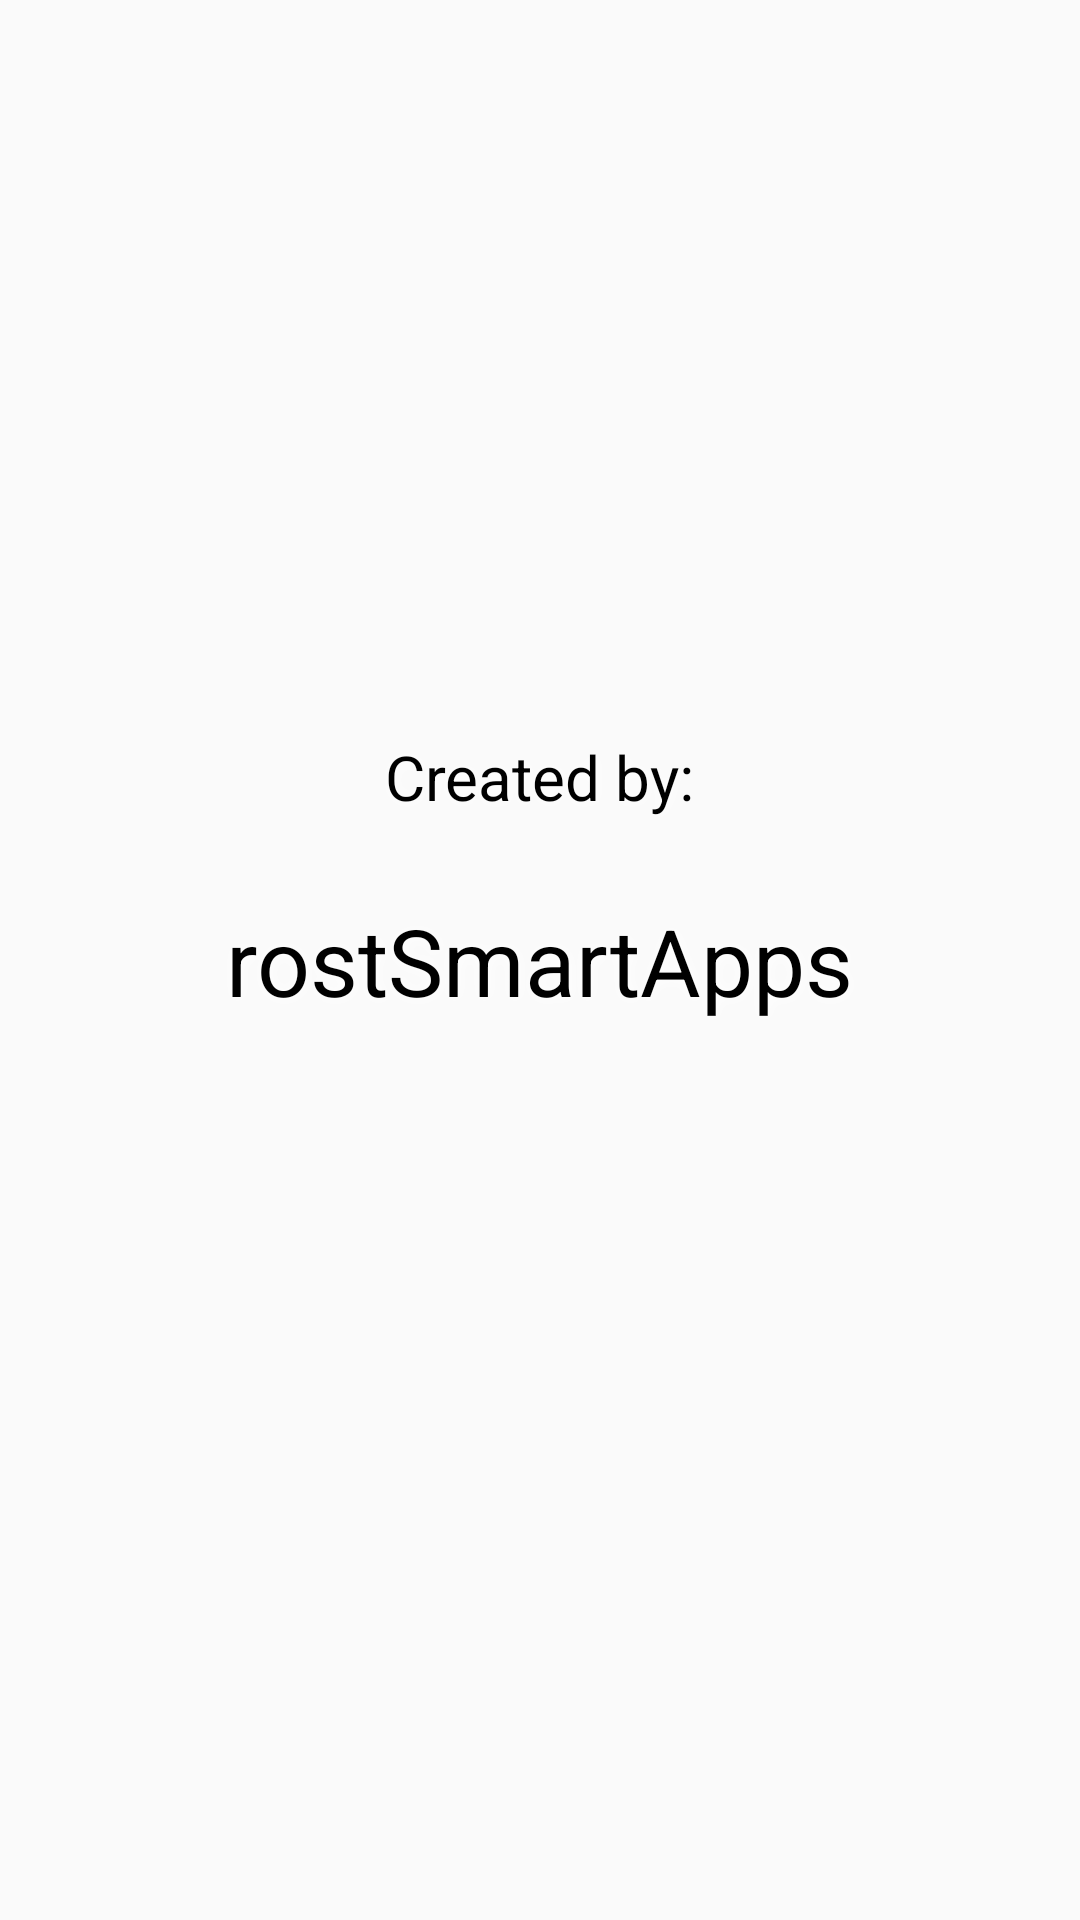

The Android layout XML behind this screen, and the referenced resources:
<!-- AndroidManifest.xml: application theme AppTheme -->
<!-- res/layout/activity_credits.xml -->
<?xml version="1.0" encoding="utf-8"?>
<androidx.constraintlayout.widget.ConstraintLayout xmlns:android="http://schemas.android.com/apk/res/android"
    xmlns:app="http://schemas.android.com/apk/res-auto"
    xmlns:tools="http://schemas.android.com/tools"
    android:layout_width="match_parent"
    android:layout_height="match_parent"
    tools:context="com.github.rostSmartApps.BrojacPunti.Credits">
    <TextView
        style="@style/Text_style"
        android:id="@+id/creditstext"
        android:layout_width="wrap_content"
        android:layout_height="wrap_content"
        android:textSize="10pt"
        android:text="@string/created_by"
        app:layout_constraintBottom_toBottomOf="parent"
        app:layout_constraintHorizontal_bias="0.5"
        app:layout_constraintLeft_toLeftOf="parent"
        app:layout_constraintRight_toRightOf="parent"
        app:layout_constraintTop_toTopOf="parent"
        app:layout_constraintVertical_bias="0.4" />
    <TextView
        style="@style/Text_style"
        android:id="@+id/creditsname"
        android:layout_width="wrap_content"
        android:layout_height="wrap_content"
        android:textSize="15pt"
        android:text="@string/rostsmartapps"
        app:layout_constraintBottom_toBottomOf="parent"
        app:layout_constraintHorizontal_bias="0.5"
        app:layout_constraintLeft_toLeftOf="parent"
        app:layout_constraintRight_toRightOf="parent"
        app:layout_constraintTop_toTopOf="parent"
        app:layout_constraintVertical_bias="0.5" />
</androidx.constraintlayout.widget.ConstraintLayout>
<!-- resources referenced by this layout -->
<resources>
  <string name="created_by">Created by:</string>
  <string name="rostsmartapps">rostSmartApps</string>
  <style name="Text_style">
  
      <item name="android:textColor">#000000</item>
      <item name="android:shadowColor">#ffffff</item>
      <item name="android:shadowDx">1</item>
      <item name="android:shadowDy">1</item>
      <item name="android:shadowRadius">10</item>
  </style>
  <style name="AppTheme" parent="Theme.AppCompat.Light.NoActionBar">
          
  
          <item name="colorPrimary">#000000</item>
          <item name="colorPrimaryDark">#000000</item>
          <item name="colorAccent">@color/colorAccent</item>
      </style>
  <!-- not gathered from this repository: default colours our renderer supplied (Android Studio template values) -->
  <color name="colorAccent">#FF03DAC5</color>
</resources>
